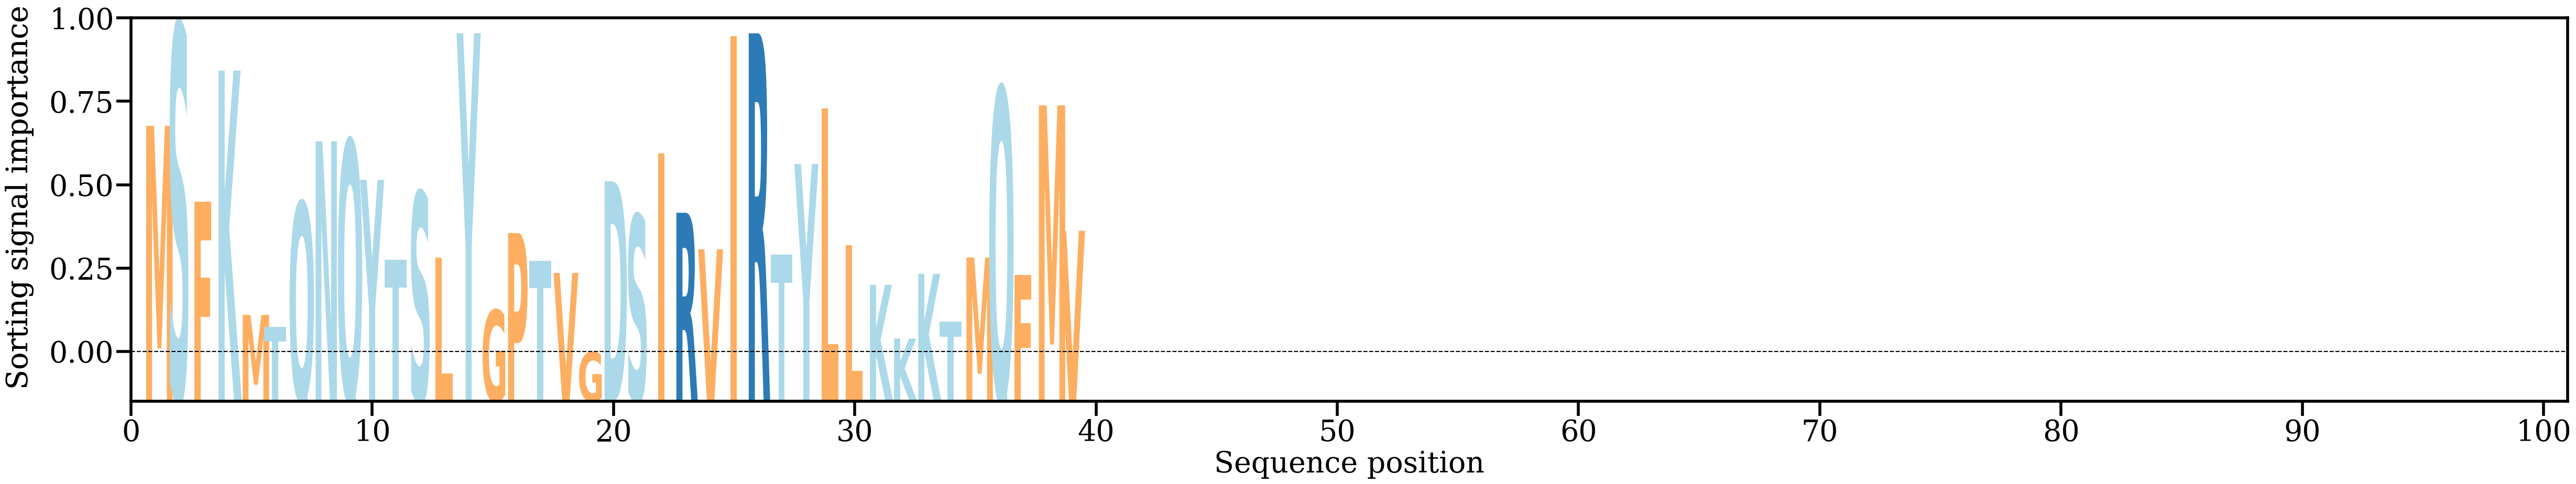

The file beside this chart, header and first rows:
AA, Alpha
M, [0.0351925]
S, [0.04773597]
F, [0.02583981]
K, [0.04199798]
M, [0.01188141]
T, [0.01040997]
Q, [0.0257632]
N, [0.03327221]
Q, [0.03339399]
Y, [0.02852661]
T, [0.01864634]
S, [0.02703264]
L, [0.01893254]
Y, [0.04659543]
G, [0.0124827]
P, [0.02197115]
T, [0.01854349]
V, [0.01705357]
G, [0.0072857]
D, [0.02837325]
S, [0.02419573]
I, [0.03177367]
R, [0.02447491]
V, [0.01997844]
I, [0.04622991]
R, [0.04659331]
T, [0.01934852]
Y, [0.03048267]
L, [0.03733338]
L, [0.0205142]
K, [0.01559121]
K, [0.00897406]
K, [0.01694364]
T, [0.01107559]
M, [0.01895291]
Q, [0.03987297]
F, [0.01677065]
M, [0.03770723]
V, [0.02225655]
